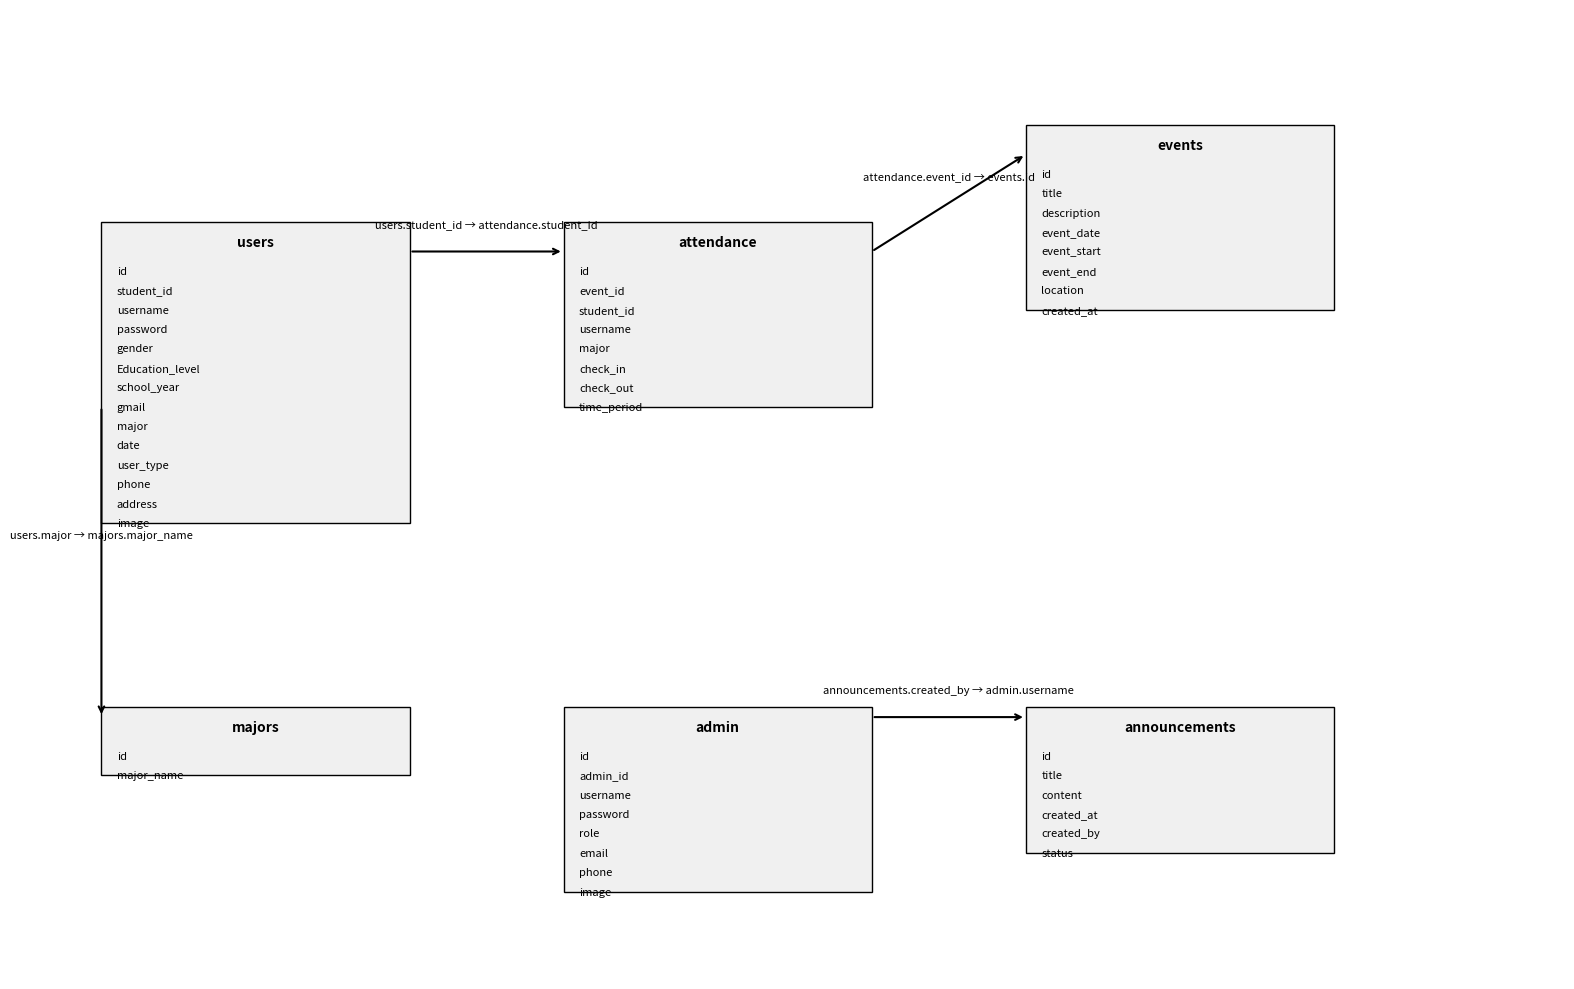

This chart was generated by the following Python code:
import matplotlib.pyplot as plt
import matplotlib.patches as patches

def draw_table(ax, x, y, title, fields, color='#F0F0F0'):
    ax.add_patch(patches.Rectangle((x, y - len(fields)*0.4), 4, len(fields)*0.4 + 0.6,
                                   linewidth=1, edgecolor='black', facecolor=color))
    ax.text(x + 2, y + 0.2, title, ha='center', va='center', fontsize=10, fontweight='bold')
    for i, field in enumerate(fields):
        ax.text(x + 0.2, y - 0.4*i - 0.4, field, ha='left', va='center', fontsize=8)

fig, ax = plt.subplots(figsize=(16, 10))
ax.set_xlim(0, 20)
ax.set_ylim(-15, 5)
ax.axis('off')

tables = {
    "users": {"pos": (1, 0), "fields": ["id", "student_id", "username", "password", "gender", 
                                        "Education_level", "school_year", "gmail", "major", 
                                        "date", "user_type", "phone", "address", "image"]},
    "attendance": {"pos": (7, 0), "fields": ["id", "event_id", "student_id", "username", 
                                             "major", "check_in", "check_out", "time_period"]},
    "events": {"pos": (13, 2), "fields": ["id", "title", "description", "event_date", 
                                          "event_start", "event_end", "location", "created_at"]},
    "majors": {"pos": (1, -10), "fields": ["id", "major_name"]},
    "admin": {"pos": (7, -10), "fields": ["id", "admin_id", "username", "password", "role", 
                                          "email", "phone", "image"]},
    "announcements": {"pos": (13, -10), "fields": ["id", "title", "content", "created_at", 
                                                   "created_by", "status"]}
}

for table_name, table_info in tables.items():
    draw_table(ax, *table_info["pos"], table_name, table_info["fields"])

def draw_arrow(start, end, text=""):
    ax.annotate("",
                xy=end, xycoords='data',
                xytext=start, textcoords='data',
                arrowprops=dict(arrowstyle="->", lw=1.5))
    if text:
        mid_x = (start[0] + end[0]) / 2
        mid_y = (start[1] + end[1]) / 2
        ax.text(mid_x, mid_y + 0.5, text, ha='center', fontsize=8)

draw_arrow((5, 0), (7, 0), "users.student_id → attendance.student_id")
draw_arrow((11, 0), (13, 2), "attendance.event_id → events.id")
draw_arrow((1, -0.4*8), (1, -10 + 0.4), "users.major → majors.major_name")
draw_arrow((11, -10 + 0.4), (13, -10 + 0.4), "announcements.created_by → admin.username")

plt.tight_layout()
plt.savefig("attendance_system_ERD.png", dpi=300)
plt.savefig("attendance_system_ERD.pdf")
plt.show()
